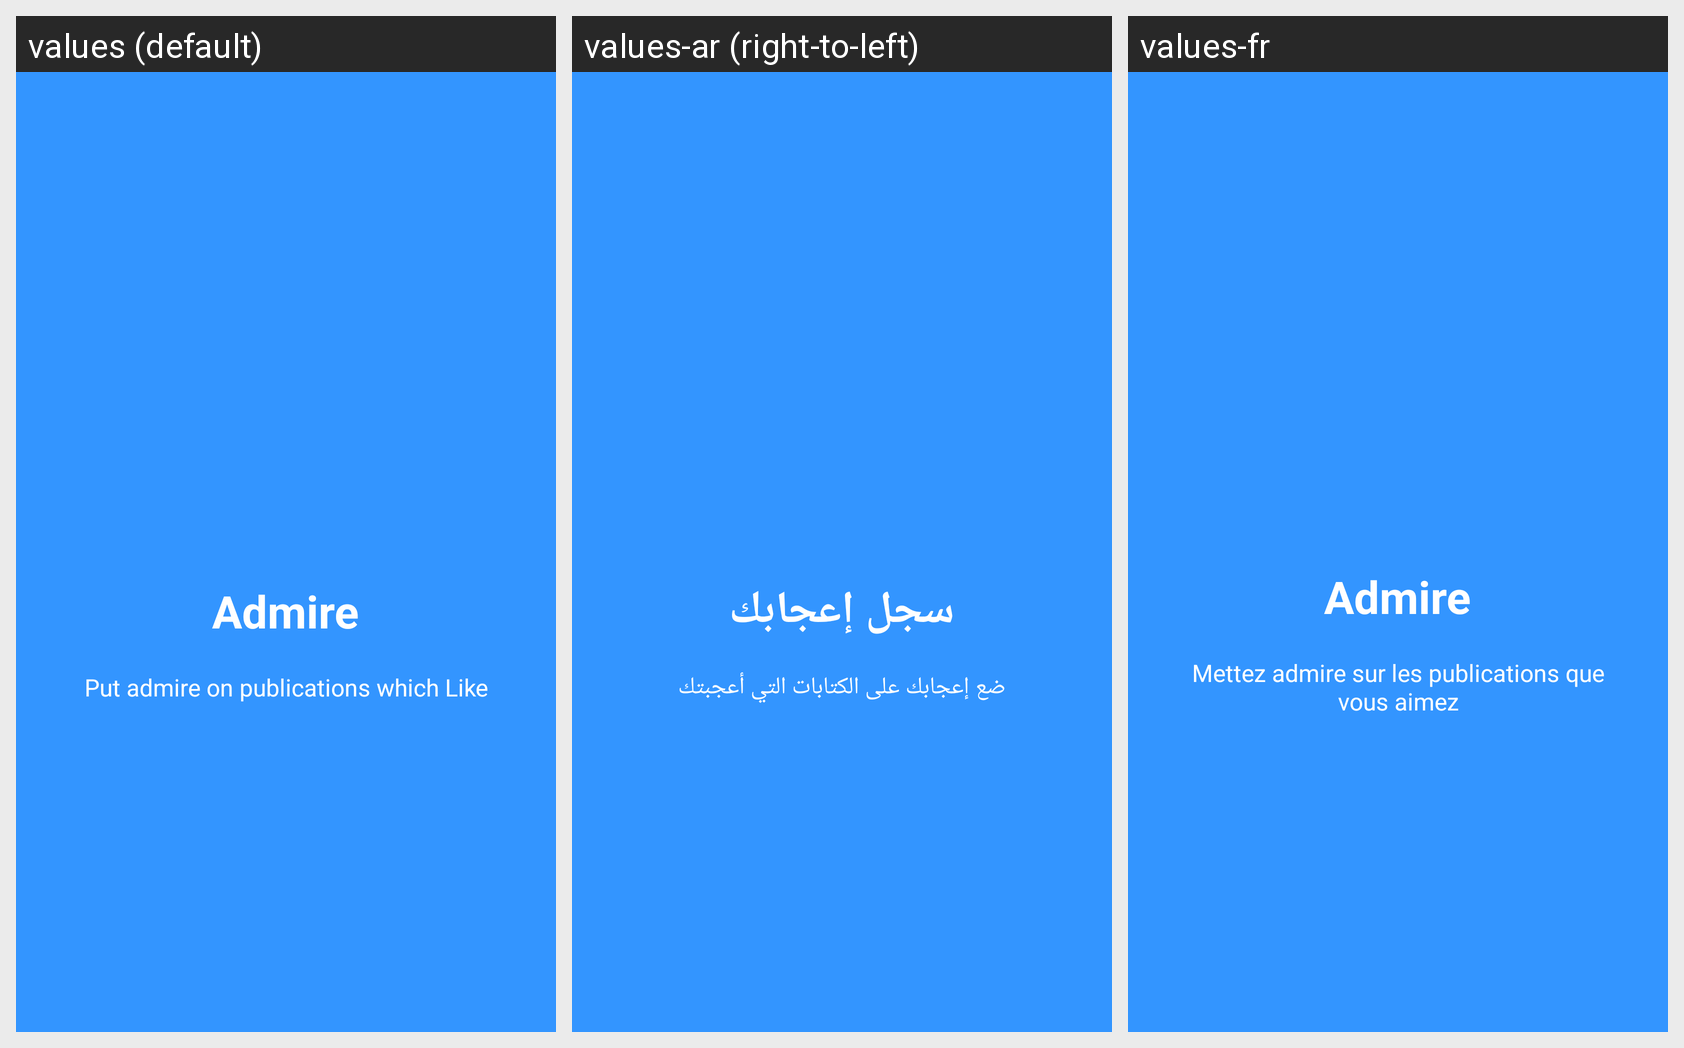

The same Android screen rendered under several of its app's locales, left to right. List the strings drawn on it with the default value and each locale's translation.
Android screen res/layout/welcome_slide3.xml rendered under 3 locales, left to right: values (default), values-ar (right-to-left), values-fr. Device: Nexus 5 (rendered at 1080×1920; each locale shown at half size, 540×960, under a caption strip naming it); theme AppTheme.
Strings drawn on this screen, with the default value and each locale's value (text and hints the layout hard-codes, and strings that could not be matched under every locale, appear in the picture but are not listed):

slide_3_title
  values: Admire
  values-ar: سجل إعجابك
  values-fr: Admire

slide_3_desc
  values: Put admire on publications which Like
  values-ar: ضع إعجابك على الكتابات التي أعجبتك
  values-fr: Mettez admire sur les publications que vous aimez
